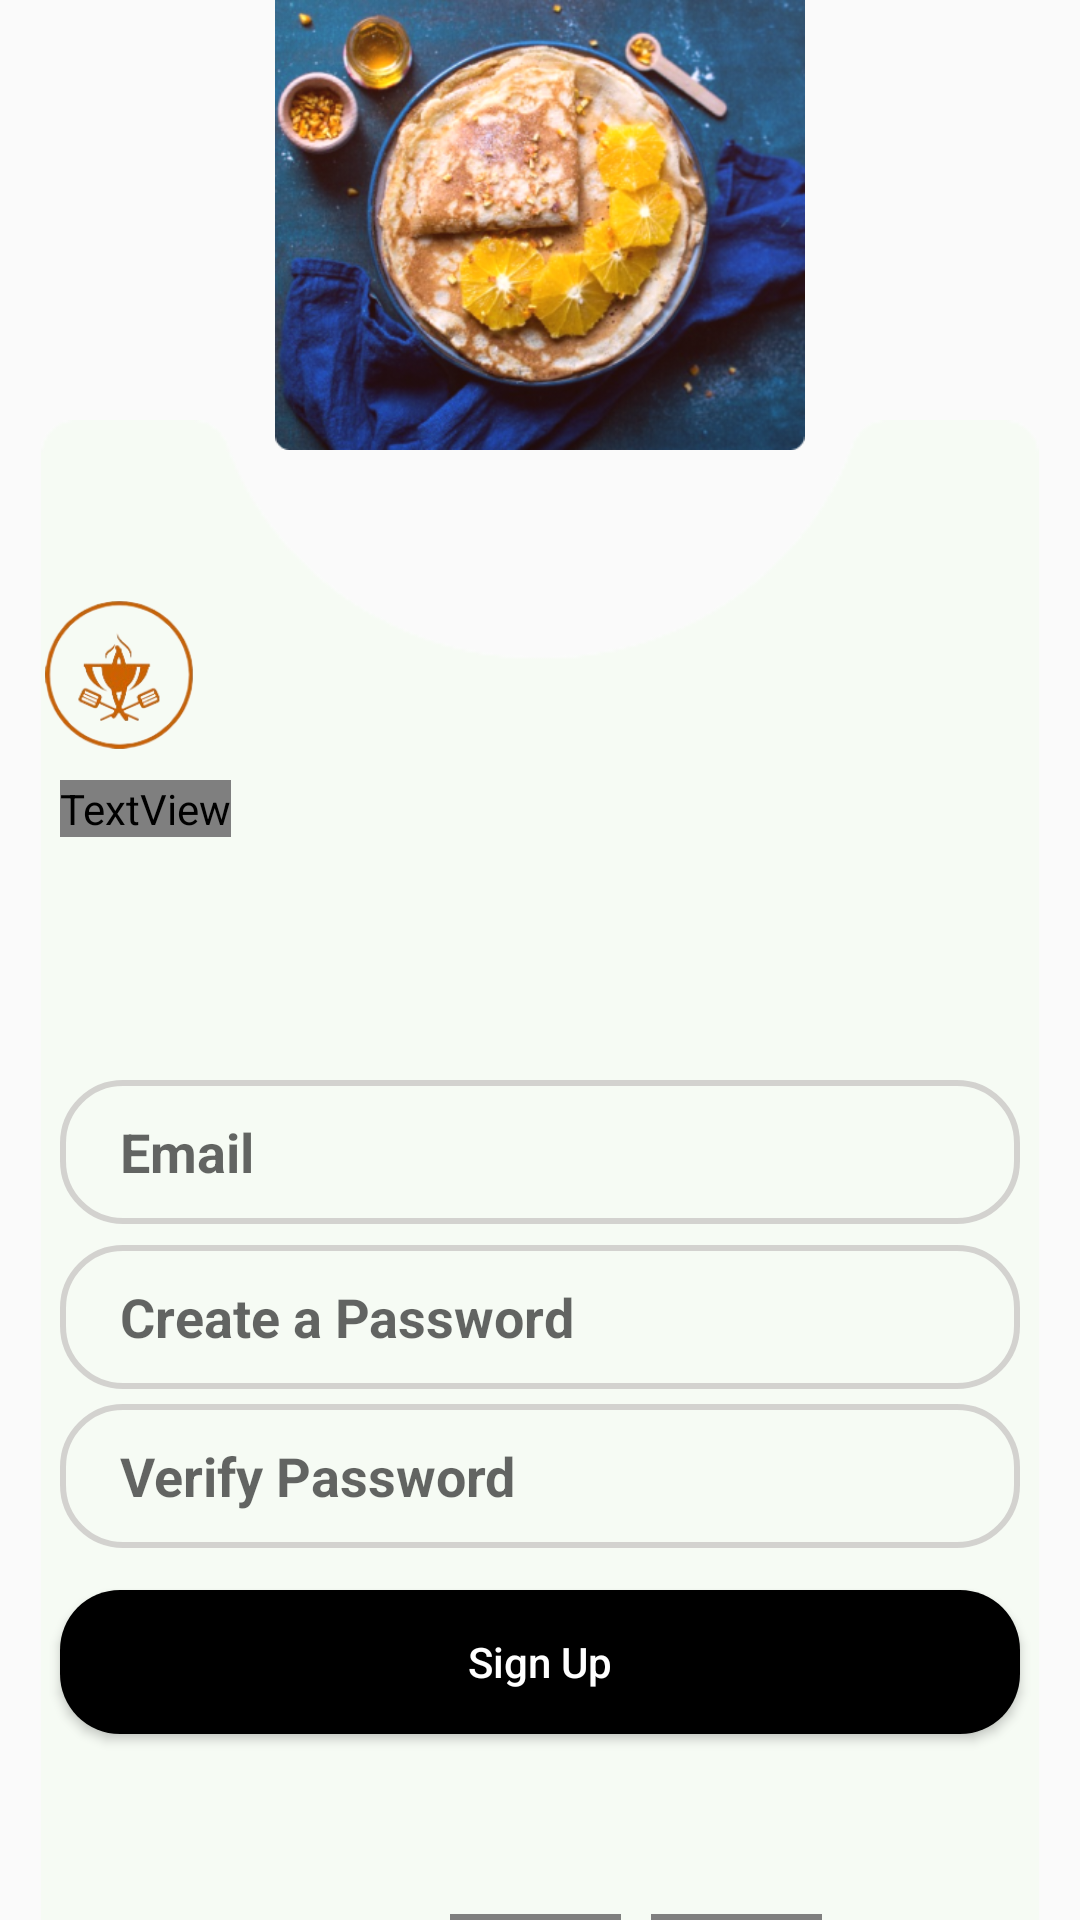

Produce the Android XML layout that renders to this screen, including the resource entries it uses.
<!-- AndroidManifest.xml: application theme Theme.FoodiesRecipeBook -->
<!-- res/layout/activity_sign_up.xml -->
<?xml version="1.0" encoding="utf-8"?>
<RelativeLayout xmlns:android="http://schemas.android.com/apk/res/android"
    xmlns:app="http://schemas.android.com/apk/res-auto"
    xmlns:tools="http://schemas.android.com/tools"
    android:layout_width="match_parent"
    android:layout_height="match_parent"
    tools:context=".SignUp">

    <ImageView
        android:id="@+id/img_base3"
        android:layout_width="560dp"
        android:layout_height="500dp"
        android:src="@drawable/head_base3"
        android:layout_marginBottom="490dp"
        />
    <ImageView
        android:id="@+id/img_white_base"
        android:layout_width="750dp"
        android:layout_height="750dp"
        android:src="@drawable/head_base2"
        android:layout_marginTop="140dp"
        />
    <ImageView
        android:id="@+id/img_sign_logo"
        android:layout_width="50dp"
        android:layout_height="70dp"
        android:src="@drawable/download_logo"
        android:layout_marginTop="190dp"
        android:layout_marginStart="15dp"
        />
    <TextView
        android:id="@+id/tv_sign_up_2"
        android:layout_width="wrap_content"
        android:layout_height="wrap_content"
        android:text="@string/sign_txt"
        android:fontFamily="@font/dancing"
        android:textStyle="bold"
        android:textSize="35sp"
        android:textColor="@color/black"
        android:layout_marginStart="20dp"
        android:layout_marginTop="260dp"
        android:textAlignment="center"
        />
    <EditText
        android:id="@+id/et_email1"
        android:layout_width="400dp"
        android:layout_height="48dp"
        android:layout_marginStart="20dp"
        android:layout_marginEnd="20dp"
        android:layout_marginTop="360dp"
        android:background="@drawable/custom_transcore"
        android:hint="Email"
        android:textColor="@color/black"
        android:paddingStart="20dp"
        android:textStyle="bold"
        />
    <EditText
        android:id="@+id/et_pass_1"
        android:layout_width="400dp"
        android:layout_height="48dp"
        android:layout_marginStart="20dp"
        android:layout_marginEnd="20dp"
        android:layout_marginTop="415dp"
        android:background="@drawable/custom_transcore"
        android:hint="Create a Password"
        android:paddingStart="20dp"
        android:textStyle="bold"
        />
    <EditText
        android:id="@+id/et_verify_pass"
        android:layout_width="400dp"
        android:layout_height="48dp"
        android:layout_marginStart="20dp"
        android:layout_marginEnd="20dp"
        android:layout_marginTop="468dp"
        android:background="@drawable/custom_transcore"
        android:hint="Verify Password"
        android:paddingStart="20dp"
        android:textStyle="bold"
        />

    <Button
        android:id="@+id/btn_sign_up"
        android:layout_width="match_parent"
        android:layout_height="wrap_content"
        android:background="@drawable/custom_btn_blck"
        android:text="@string/btn_up"
        android:layout_marginStart="20dp"
        android:layout_marginEnd="20dp"
        android:layout_marginTop="530dp"
        android:textAllCaps="false"
        android:textColor="@color/white"
        />
    <LinearLayout
        android:id="@+id/lay_account_1"
        android:layout_width="match_parent"
        android:layout_height="wrap_content"
        android:orientation="horizontal"
        android:layout_below="@id/btn_sign_up"
        >

        <TextView
            android:id="@+id/tv_account3"
            android:layout_width="wrap_content"
            android:layout_height="wrap_content"
            android:text="@string/account_6"
            android:fontFamily="@font/aqrada"
            android:textSize="9sp"
            android:textColor="@color/black"
            android:layout_marginStart="150dp"
            android:layout_marginTop="60dp"
            />
        <TextView
            android:id="@+id/tv_sign_1"
            android:layout_width="wrap_content"
            android:layout_height="wrap_content"
            android:text="@string/sign_2"
            android:fontFamily="@font/aqrada"
            android:textSize="9sp"
            android:textColor="@color/blue"
            android:layout_marginStart="10dp"
            android:layout_marginTop="60dp"
            />

    </LinearLayout>
</RelativeLayout>
<!-- resources referenced by this layout -->
<resources>
  <color name="black">#FF000000</color>
  <color name="blue">#4058A0</color>
  <color name="white">#FFFFFFFF</color>
  <!-- drawable custom_btn_blck (drawable) -->
  <?xml version="1.0" encoding="utf-8"?>
  <shape xmlns:android="http://schemas.android.com/apk/res/android"
      android:shape="rectangle">
      <corners android:radius="20dp"/>
          <solid android:color="@color/black"/>
  
  </shape>
  <!-- drawable custom_transcore (drawable) -->
  <?xml version="1.0" encoding="utf-8"?>
  <shape xmlns:android="http://schemas.android.com/apk/res/android"
      android:shape="rectangle">
      <corners android:radius="20dp"/>
      <stroke android:width="2dp"
          android:color="@color/Transparent"
          />
  
  </shape>
  <!-- drawable download_logo: png bitmap (drawable, 21424 bytes) -->
  <!-- drawable head_base2: png bitmap (drawable, 3557 bytes) -->
  <!-- drawable head_base3: png bitmap (drawable, 240390 bytes) -->
  <string name="account_6">"I have an account? "</string>
  <string name="btn_up">Sign Up</string>
  <string name="sign_2">Sign In</string>
  <string name="sign_txt">Sign Up</string>
  <style name="Theme.FoodiesRecipeBook" parent="Base.Theme.FoodiesRecipeBook" />
  <color name="Transparent">#97BBB6B6</color>
  <style name="Base.Theme.FoodiesRecipeBook" parent="Theme.AppCompat.Light.NoActionBar">
          
          
      </style>
</resources>
